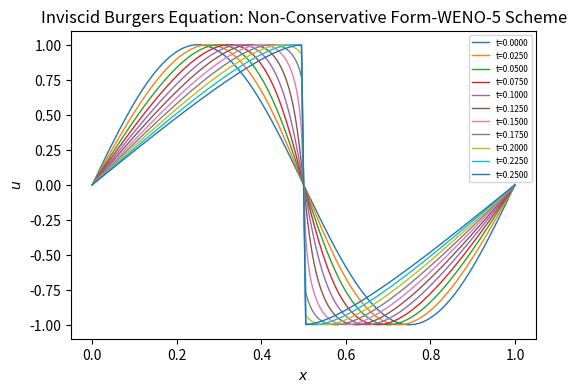

Python code for this plot:
import numpy as np
import matplotlib.pyplot as plt

#-----------------------------------------------------------------------------#
# Compute L-2 norm for a vector
#-----------------------------------------------------------------------------#
def compute_l2norm(nx,r):
    rms = 0.0
    for i in range(1, nx):
        rms += r[i] * r[i]
    rms = np.sqrt( rms / ( ( nx - 1 ) ) )
    return rms
    
#---------------------------------------------------------------------------#
#nonlinear weights for upwind direction
#---------------------------------------------------------------------------#
def wcL(v1,v2,v3,v4,v5):
    eps = 1.0e-6

    # smoothness indicators
    s1 = (13.0/12.0)*(v1-2.0*v2+v3)**2 + 0.25*(v1-4.0*v2+3.0*v3)**2
    s2 = (13.0/12.0)*(v2-2.0*v3+v4)**2 + 0.25*(v2-v4)**2
    s3 = (13.0/12.0)*(v3-2.0*v4+v5)**2 + 0.25*(3.0*v3-4.0*v4+v5)**2

    # computing nonlinear weights w1,w2,w3
    c1 = 1.0e-1 / ( (eps+s1)**2 )
    c2 = 6.0e-1 / ( (eps+s2)**2 )
    c3 = 3.0e-1 / ( (eps+s3)**2 )

    w1 = c1/(c1+c2+c3)
    w2 = c2/(c1+c2+c3)
    w3 = c3/(c1+c2+c3)

    # candiate stencils
    q1 = v1/3.0 - 7.0/6.0*v2 + 11.0/6.0*v3
    q2 =-v2/6.0 + 5.0/6.0*v3 + v4/3.0
    q3 = v3/3.0 + 5.0/6.0*v4 - v5/6.0

    # reconstructed value at interface
    f = (w1*q1 + w2*q2 + w3*q3)

    return f


#---------------------------------------------------------------------------#
#nonlinear weights for downwind direction
#---------------------------------------------------------------------------#
def wcR(v1,v2,v3,v4,v5):
    eps = 1.0e-6

    s1 = (13.0/12.0)*(v1-2.0*v2+v3)**2 + 0.25*(v1-4.0*v2+3.0*v3)**2
    s2 = (13.0/12.0)*(v2-2.0*v3+v4)**2 + 0.25*(v2-v4)**2
    s3 = (13.0/12.0)*(v3-2.0*v4+v5)**2 + 0.25*(3.0*v3-4.0*v4+v5)**2

    c1 = 3.0e-1/(eps+s1)**2
    c2 = 6.0e-1/(eps+s2)**2
    c3 = 1.0e-1/(eps+s3)**2

    w1 = c1/(c1+c2+c3)
    w2 = c2/(c1+c2+c3)
    w3 = c3/(c1+c2+c3)

    # candiate stencils
    q1 =-v1/6.0      + 5.0/6.0*v2 + v3/3.0
    q2 = v2/3.0      + 5.0/6.0*v3 - v4/6.0
    q3 = 11.0/6.0*v3 - 7.0/6.0*v4 + v5/3.0

    # reconstructed value at interface
    f = (w1*q1 + w2*q2 + w3*q3)

    return f
    
#-----------------------------------------------------------------------------#
# WENO reconstruction for upwind direction (positive; left to right)
# u(i): solution values at finite difference grid nodes i = 1,...,N+1
# f(j): reconstructed values at nodes j = i+1/2; j = 1,...,N
#-----------------------------------------------------------------------------#
def wenoL(nx,u,f):
    a = np.zeros(nx)
    b = np.zeros(nx)
    c = np.zeros(nx)
    r = np.zeros(nx)

    i = 0
    v1 = 3.0*u[i] - 2.0*u[i+1]
    v2 = 2.0*u[i] - u[i+1]
    v3 = u[i]
    v4 = u[i+1]
    v5 = u[i+2]
    f[i] = wcL(v1,v2,v3,v4,v5)

    i = 1
    v1 = 2.0*u[i-1] - u[i]
    v2 = u[i-1]
    v3 = u[i]
    v4 = u[i+1]
    v5 = u[i+2]
    f[i] = wcL(v1,v2,v3,v4,v5)

    for i in range(2, nx-1):
        v1 = u[i-2]
        v2 = u[i-1]
        v3 = u[i]
        v4 = u[i+1]
        v5 = u[i+2]
        f[i] = wcL(v1,v2,v3,v4,v5)

    i = nx-1
    v1 = u[i-2]
    v2 = u[i-1]
    v3 = u[i]
    v4 = u[i+1]
    v5 = 2.0*u[i+1]-u[i]
    f[i] = wcL(v1,v2,v3,v4,v5) 
    
#-----------------------------------------------------------------------------#
# CRWENO reconstruction for downwind direction (negative; right to left)
# u(i): solution values at finite difference grid nodes i = 1,...,N+1
# f(j): reconstructed values at nodes j = i-1/2; j = 2,...,N+1
#-----------------------------------------------------------------------------#
def wenoR(n,u,f):
    a = np.zeros(nx+1)
    b = np.zeros(nx+1)
    c = np.zeros(nx+1)
    r = np.zeros(nx+1)    

    i = 1
    v1 = 2.0*u[i-1] - u[i]
    v2 = u[i-1]
    v3 = u[i]
    v4 = u[i+1]
    v5 = u[i+2]
    f[i] = wcR(v1,v2,v3,v4,v5)

    for i in range(2, nx-1):
        v1 = u[i-2]
        v2 = u[i-1]
        v3 = u[i  ]
        v4 = u[i+1]
        v5 = u[i+2]
        f[i] = wcR(v1,v2,v3,v4,v5)

    i = nx-1
    v1 = u[i-2]
    v2 = u[i-1]
    v3 = u[i]
    v4 = u[i+1]
    v5 = 2.0*u[i+1] - u[i]
    f[i] = wcR(v1,v2,v3,v4,v5)

    i = nx
    v1 = u[i-2]
    v2 = u[i-1]
    v3 = u[i]
    v4 = 2.0*u[i] - u[i-1]
    v5 = 3.0*u[i] - 2.0*u[i-1]
    f[i] = wcR(v1,v2,v3,v4,v5)    

#-----------------------------------------------------------------------------#
# Calculate right hand term of the inviscid Burgers equation
# r = -u∂u/∂x
#-----------------------------------------------------------------------------#
def rhs( nx, dx, u, r ):
    uL = np.zeros( nx     )
    uR = np.zeros( nx + 1 )

    wenoL( nx, u, uL )
    wenoR( nx, u, uR ) 

    for i in range(1, nx):
        if ( u[i] >= 0.0 ):
            r[i] = - u[i] * ( uL[i] - uL[i-1] ) / dx
        else:
            r[i] = - u[i] * ( uR[i+1] - uR[i] ) / dx
            
    #for i = 0; periodic
    i = 0
    if ( u[i] >= 0.0 ):
        r[i] = - u[i] * ( uL[i] - uL[nx-1] ) / dx
    else:
        r[i] = - u[i] * ( uR[i+1] - uR[nx] ) / dx
          

#-----------------------------------------------------------------------------#
# Compute numerical solution
#   - Time integration using Runge-Kutta third order
#   - 5th-order Compact WENO scheme for spatial terms
#-----------------------------------------------------------------------------#
def numerical( nx, ns, nt, dx, dt, u ):
    x  = np.zeros(nx+1)
    un = np.zeros(nx+1) # numerical solsution at every time step
    ut = np.zeros(nx+1) # temporary array during RK3 integration
    r  = np.zeros(nx)

    k = 0 # record index
    freq = int( nt / ns )
    print("freq=",freq)

    for i in range(0, nx+1):
        x[i] = dx * ( i )
        un[i] = np.sin( 2.0 * np.pi * x[i] )
        u[i,k] = un[i] # store solution at t=0

    # dirichlet boundary condition
    u[0 ,k] = 0.0
    u[nx,k] = 0.0
    
    un[0 ] = 0.0
    un[nx] = 0.0

    # dirichlet boundary condition for temporary array
    ut[0 ] = 0.0
    ut[nx] = 0.0
    
    for j in range(1, nt+1):
        rhs( nx, dx, un, r )

        for i in range(1, nx):
            ut[i] = un[i] + dt*r[i]

        ut[nx] = ut[0] # periodic

        rhs( nx, dx, ut, r)

        for i in range(1, nx):
            ut[i] = 0.75*un[i] + 0.25*ut[i] + 0.25*dt*r[i]
            
        ut[nx] = ut[0] # periodic

        rhs( nx, dx, ut, r )

        for i in range(1, nx):
            un[i] = (1.0/3.0)*un[i] + (2.0/3.0)*ut[i] + (2.0/3.0)*dt*r[i]
            
        ut[nx] = ut[0] # periodic

        if ( j% freq == 0 ):
            k = k+1        
            u[:,k] = un[:]
            print("k=",k,"ns=",ns)
    
nx = 200
ns = 10
dt = 0.0001
tm = 0.25

dx = 1.0 / nx
nt = int( tm / dt )
ds = tm / ns

print("nx=",nx)
print("ns=",ns)
print("dt=",dt)
print("tm=",tm)
print("dx=",dx)
print("nt=",nt)

u = np.zeros( (nx+1, ns+1 ) )
numerical( nx, ns, nt, dx, dt, u )

x = np.linspace(0,1, num=nx+1) 

plt.figure("OneFLOW-CFD Solver", figsize=(6, 4), dpi=100)
for k in range(0, ns+1):
    plt.plot(x, u[:,k], linewidth=1.0, label="t="+format(tm*k/ns, ".4f"))
plt.xlabel("$x$")
plt.ylabel("$u$")
plt.title("Inviscid Burgers Equation: Non-Conservative Form-WENO-5 Scheme")
plt.legend(loc='upper right', fontsize='6')
plt.show()    


